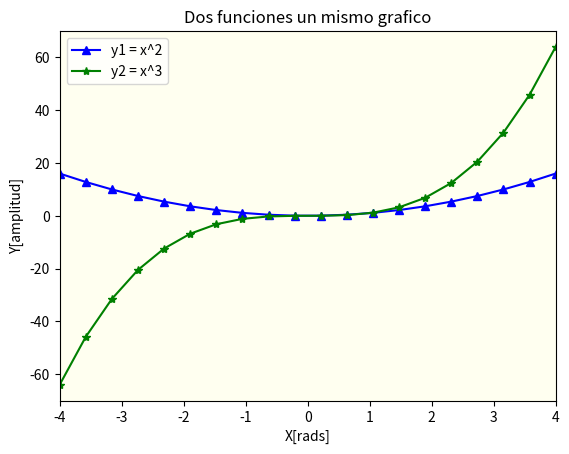

The script that saved this image:
# Ejercicios de matplotlib
import numpy as np
import matplotlib.pyplot as plt

def multi_plot():
    # Dibujar múltiples líneas en un mismo gráfico
    x = list(np.linspace(-4, 4, 20))
    # Cálculo de las funciones
    y1 = [i**2 for i in x]
    y2 = [i**3 for i in x]
    
    # Crear la figura y los ejes
    fig = plt.figure()
    ax = fig.add_subplot()

    # Graficar las dos funciones con diferentes colores y marcadores
    ax.plot(x, y1, color='blue', marker='^', label='y1 = x^2')
    ax.plot(x, y2, color='green', marker='*', label='y2 = x^3')
    # Configurar el gráfico
    ax.set_facecolor('ivory')
    ax.set_title("Dos funciones un mismo grafico")
    ax.set_ylabel("Y[amplitud]")
    ax.set_xlabel("X[rads]")
    ax.set_xlim([-4, 4])  # Limito el eje "X" entre -4 y 4
    ax.set_ylim([-70, 70])  # Limito el eje "Y" entre -70 y 70 (ajustado para ver la curva cúbica mejor)
    ax.legend()
    plt.show()

if __name__ == '__main__':
    print("Bienvenidos a otra clase con Python")
    print("Line Plot")

    # Crear el gráfico
    multi_plot()  

    print("terminamos")